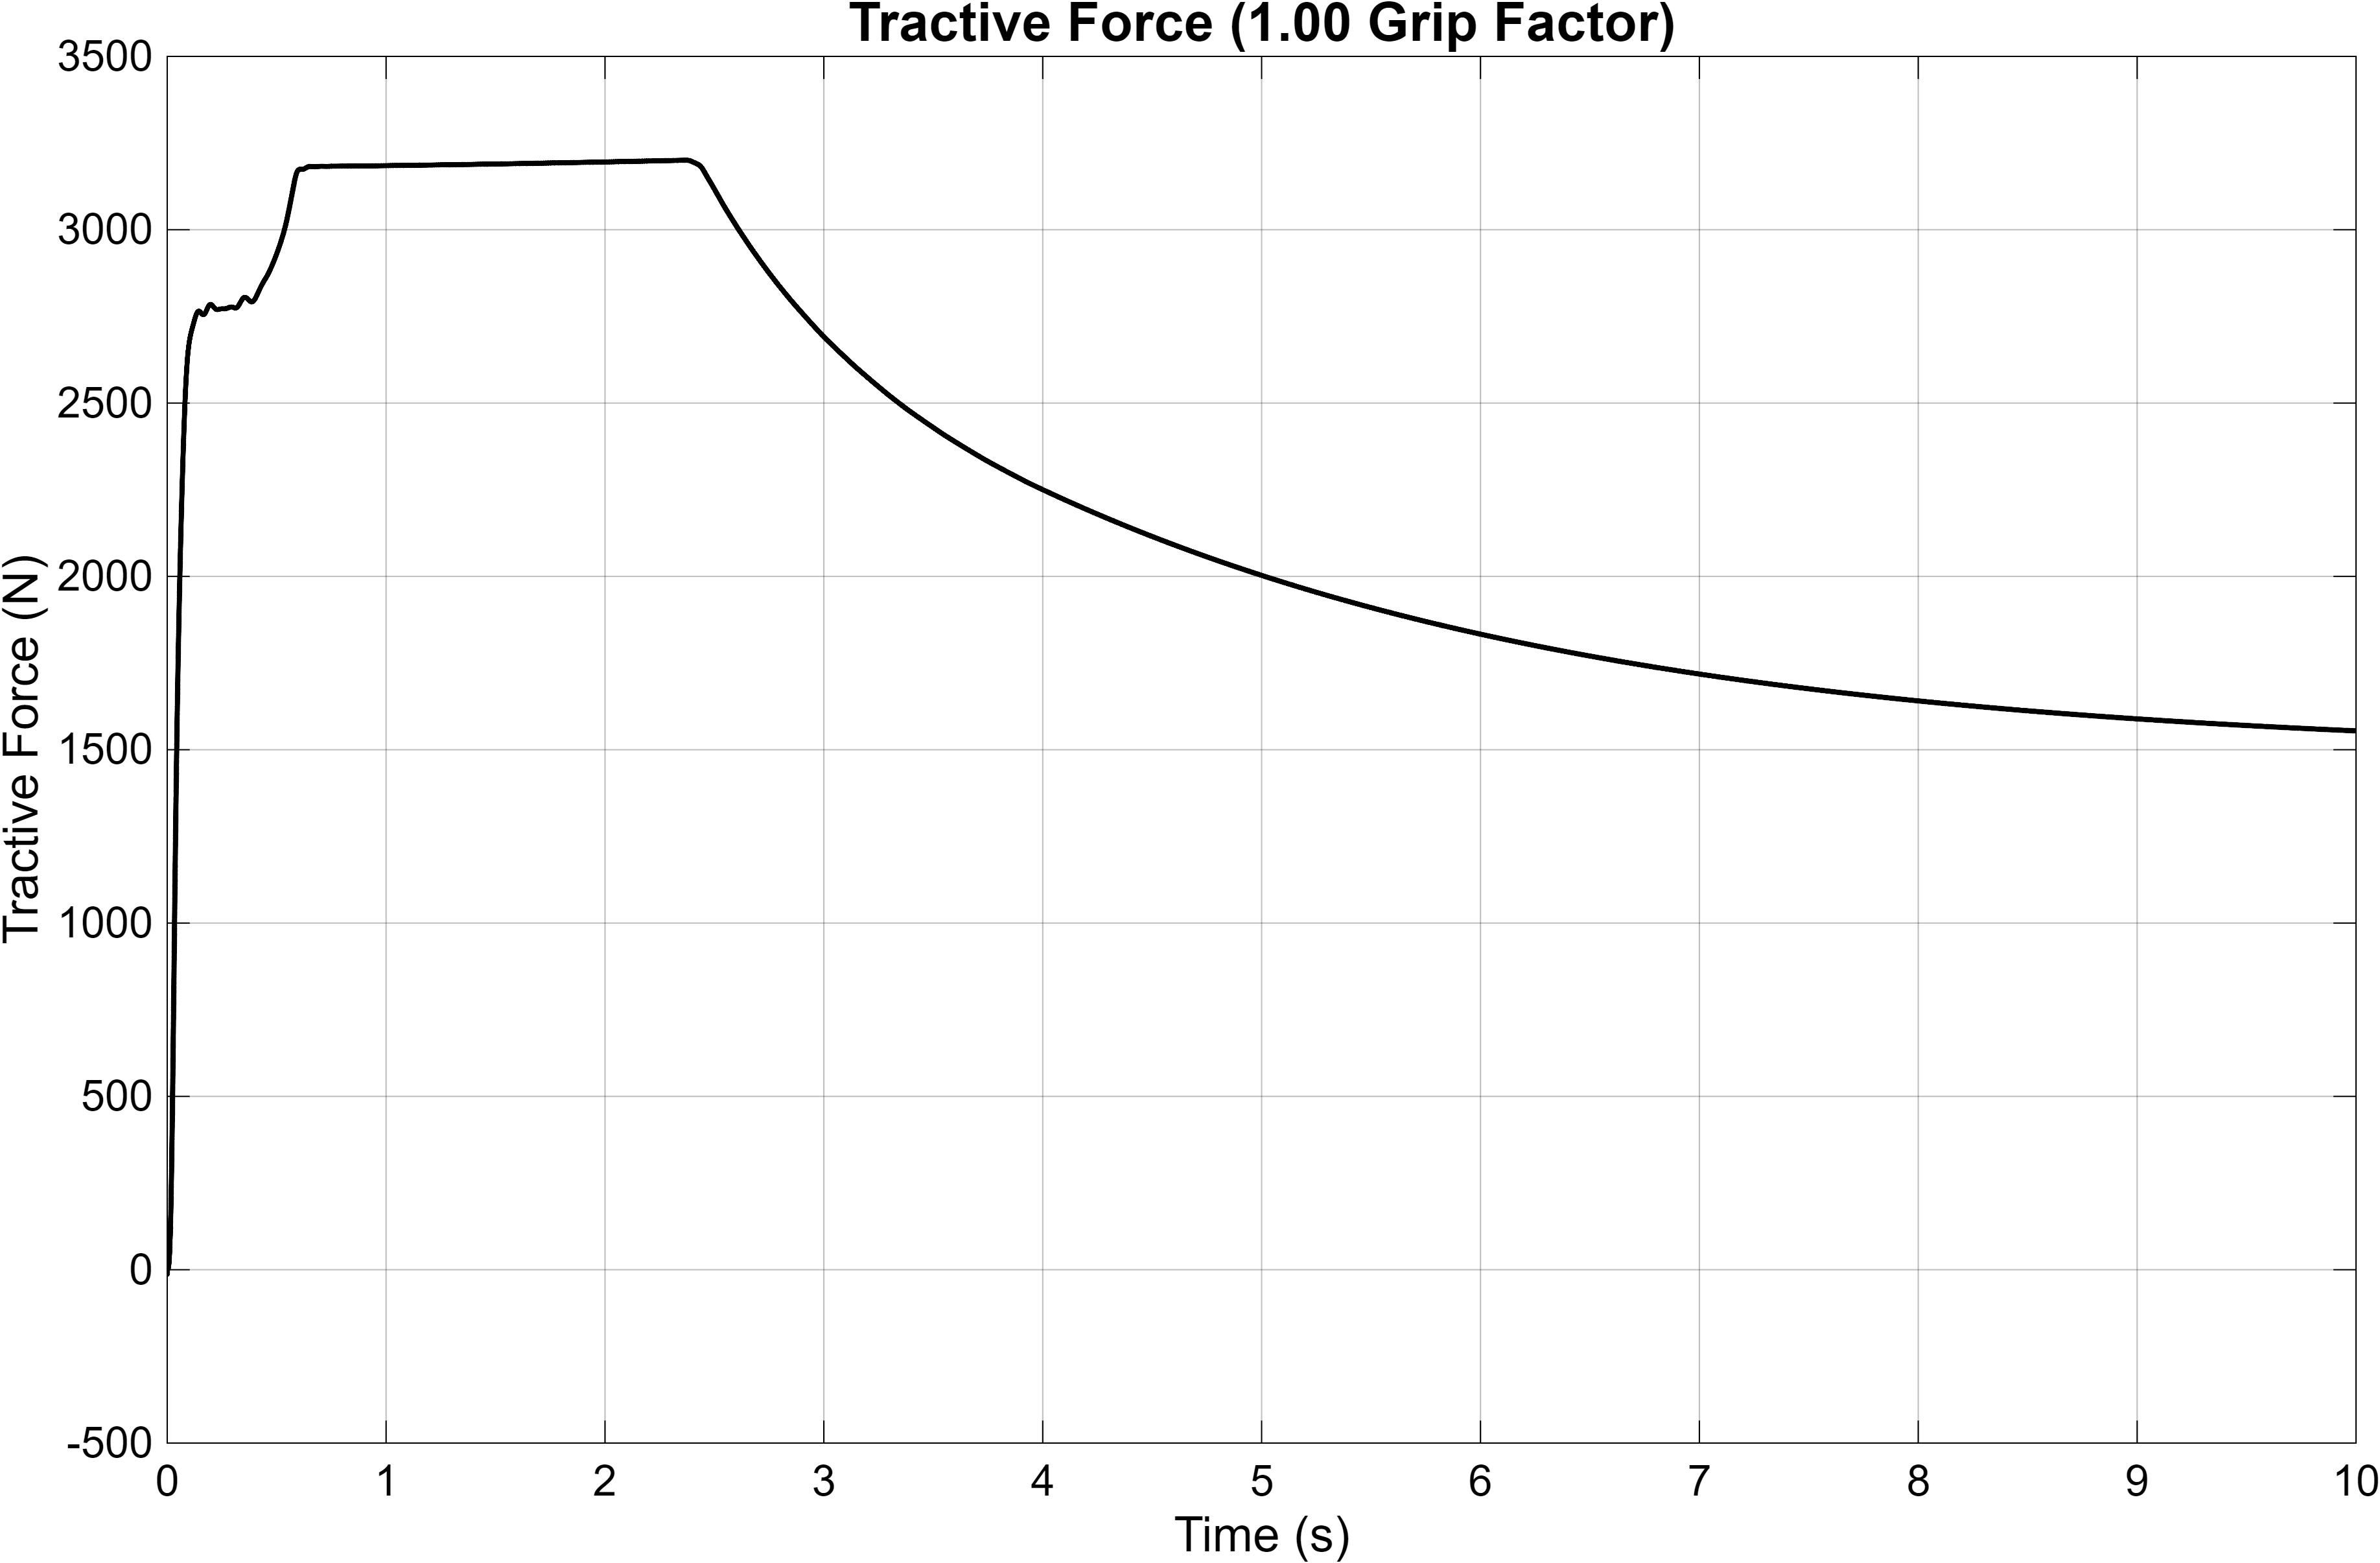

The table this chart was drawn from, first rows:
Time_s, Tractive_Force_N
0, -0
3.15544362088405e-30, -12.82
1.953125e-06, -12.01
3.90625e-06, -11.27
6.89606615957186e-06, -10.23
9.91571597997524e-06, -9.281
1.29941659168798e-05, -8.401
1.61328282449767e-05, -7.59
1.93341349730872e-05, -6.844
2.26006315343296e-05, -6.158
2.59350173116767e-05, -5.529
2.93401573225245e-05, -4.954
3.28190961697536e-05, -4.428
3.63750734321861e-05, -3.948
4.00115407171104e-05, -3.512
4.37321805945474e-05, -3.116
4.75409276625099e-05, -2.757
5.14419920391117e-05, -2.433
5.54398856239242e-05, -2.141
5.95394515223186e-05, -1.878
6.3745897103907e-05, -1.643
6.80648312386024e-05, -1.433
7.25023063589563e-05, -1.245
7.70648661115219e-05, -1.079
8.17595995069116e-05, -0.9313
8.65942026504163e-05, -0.8014
9.157704935823e-05, -0.6873
9.67172722174469e-05, -0.5874
0.000102, -0.5005
0.0001075, -0.4251
0.0001132, -0.36
0.0001191, -0.3042
0.0001252, -0.2566
0.0001315, -0.2162
0.0001381, -0.1822
0.0001449, -0.1537
0.0001521, -0.1301
0.0001596, -0.1106
0.0001674, -0.09479
0.0001756, -0.08199
0.0001842, -0.07177
0.0001933, -0.06372
0.0002029, -0.05746
0.0002131, -0.05266
0.0002239, -0.04906
0.0002355, -0.04641
0.0002479, -0.04451
0.0002612, -0.04318
0.0002756, -0.04228
0.0002912, -0.0417
0.0003084, -0.04135
0.0003273, -0.04115
0.0003483, -0.04103
0.000372, -0.04096
0.000399, -0.04089
0.0004303, -0.04078
0.0004672, -0.04058
0.0005119, -0.04019
0.0005678, -0.03948
0.0006404, -0.0381
... 17,315 more rows
